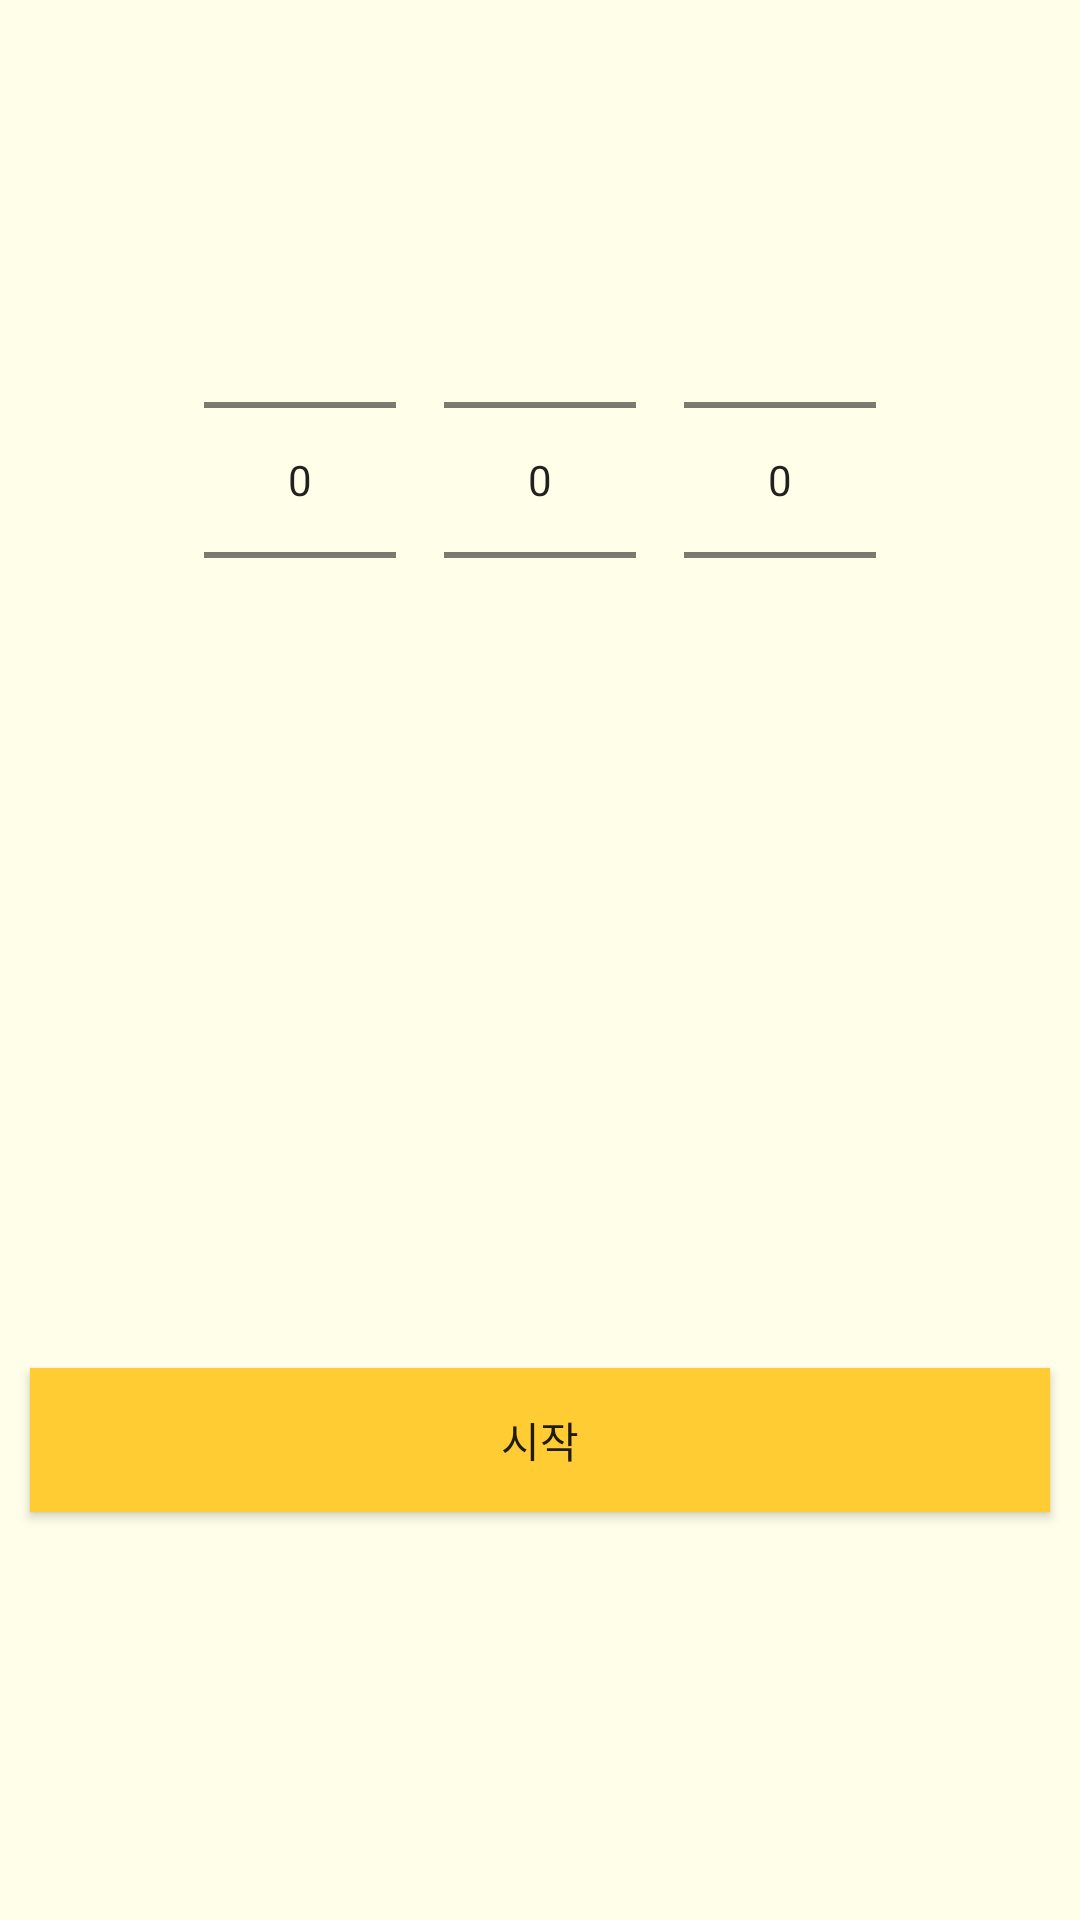

Write the Android layout XML for this screen, with the resource values it uses.
<!-- AndroidManifest.xml: application theme AppTheme -->
<!-- res/layout/fragment_timer.xml -->
<?xml version="1.0" encoding="utf-8"?>
<LinearLayout xmlns:android="http://schemas.android.com/apk/res/android"
    xmlns:tools="http://schemas.android.com/tools"
    android:layout_width="match_parent"
    android:layout_height="match_parent"
    android:background="#FFFFE9"
    android:orientation="vertical">

    <LinearLayout
        android:layout_weight="1"
        android:layout_width="match_parent"
        android:layout_height="match_parent"
        android:textSize="20dp"
        android:orientation="vertical">
        <LinearLayout
            android:layout_width="match_parent"
            android:layout_height="match_parent"
            android:layout_margin="16dp"
            android:gravity="center"
            android:orientation="horizontal">

            <NumberPicker
                android:id="@+id/numpicker_hours"
                android:layout_width="wrap_content"
                android:layout_height="wrap_content" />

            <NumberPicker
                android:id="@+id/numpicker_minutes"
                android:layout_width="wrap_content"
                android:layout_height="wrap_content"
                android:layout_marginLeft="16dp"
                android:layout_marginRight="16dp" />

            <NumberPicker
                android:id="@+id/numpicker_seconds"
                android:layout_width="wrap_content"
                android:layout_height="wrap_content" />

            <TextView
                android:layout_width="wrap_content"
                android:layout_height="wrap_content"
                android:id="@+id/timer_time"

                android:visibility="gone"/>

        </LinearLayout>

    </LinearLayout>

    <LinearLayout
        android:layout_weight="1"
        android:layout_width="match_parent"
        android:layout_height="match_parent"
        android:layout_gravity="bottom"
        android:gravity="center">

        <Button
            android:layout_weight="1"
            android:layout_width="wrap_content"
            android:layout_height="wrap_content"
            android:layout_margin="10dp"
            android:background="@color/colorPrimary"
            android:id="@+id/timer_start"
            android:text="시작" />
        <Button
            android:layout_weight="1"
            android:layout_width="wrap_content"
            android:layout_height="wrap_content"
            android:layout_margin="10dp"
            android:background="@color/colorPrimary"
            android:id="@+id/timer_pause"
            android:text="일시정지"
            android:visibility="gone"/>
        <Button
            android:layout_weight="1"
            android:layout_width="wrap_content"
            android:layout_height="wrap_content"
            android:layout_margin="10dp"
            android:background="@color/colorPrimary"
            android:id="@+id/timer_continue"
            android:text="계속"
            android:visibility="gone"/>
        <Button
            android:layout_weight="1"
            android:layout_width="wrap_content"
            android:layout_height="wrap_content"
            android:layout_margin="10dp"
            android:background="@color/colorPrimary"
            android:id="@+id/timer_cancel"
            android:text="취소"
            android:visibility="gone"/>

    </LinearLayout>

</LinearLayout>
<!-- resources referenced by this layout -->
<resources>
  <color name="colorPrimary">#FFCC33</color>
  <style name="AppTheme" parent="Theme.AppCompat.Light.DarkActionBar">
          
          <item name="colorPrimary">@color/colorPrimary</item>
          <item name="colorPrimaryDark">@color/colorPrimaryDark</item>
          <item name="colorAccent">@color/colorAccent</item>
      </style>
  <color name="colorPrimaryDark">#FFDDA6</color>
  <color name="colorAccent">#8F7CBC</color>
</resources>
